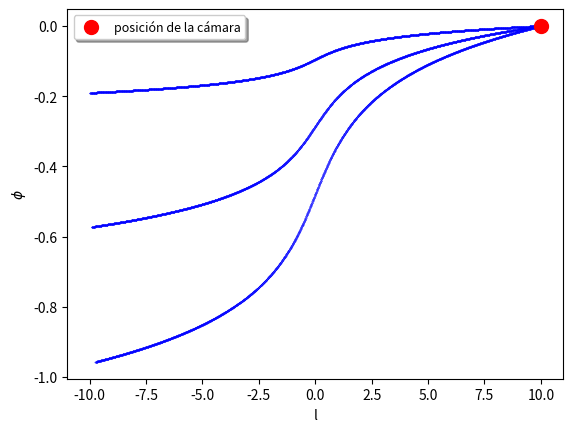

The script that saved this image:
# -*- coding: utf-8 -*-
"""
Created on Sat Apr 18 09:04:22 2020

[redacted]
"""

import numpy as np
import matplotlib.pyplot as plt

def variables(nl, ntheta, nphi, r, theta):

    pl=nl
    ptheta=r*ntheta
    pphi=r*np.sin(theta)*nphi
    
    b=pphi
    B2=ptheta**2+pphi**2/np.sin(theta)**2

    return pl, ptheta, pphi, b, B2

rho=1
lc= 10
thetac = np.pi/2
phic = 0


thetacs=np.linspace(0,np.pi, 100)
phics=np.linspace(0, 2*np.pi, 100)


m=np.zeros([len(thetacs),len(phics)])
datos=[]

plt.figure()

for i in range(50,51):
    for j in range(50,53):

        
        Nx = np.sin(thetacs[i])*np.cos(phics[j])
        Ny = np.sin(thetacs[i])*np.sin(phics[j])
        Nz = np.cos(thetacs[i])
        
        nl=-Nx
        nphi=-Ny
        ntheta=Nz
        
        l, theta, phi = lc, thetac, phic
        t=0
        deltat= -0.01
        
        
        
        while (t>-20):
           t += deltat
           
           r= np.sqrt(l**2+rho**2)
           pl, ptheta, pphi, b, B2 = variables(nl, ntheta, nphi, r, theta) 
           
           k1l = deltat*pl
           k1theta = deltat*ptheta/r**2
           k1phi = deltat*b/(r**2*np.sin(theta)**2)
           k1pl = deltat*B2/r**3*(l/r)
           k1ptheta = deltat*(b**2/r**2)*np.cos(theta)/(np.sin(theta))**3
           l, theta, phi, pl, ptheta = l+k1l, theta+k1theta, phi+k1phi, pl+k1pl, ptheta+k1ptheta
           plt.plot(l, phi, 'b.', markersize=0.5)
        """   
           r= np.sqrt((l+k1l/2)**2+rho**2)
           pl, ptheta, pphi, b, B2 = variables(nl, ntheta, nphi, r, theta+k1theta/2)   
           
           k2l = deltat*(pl+k1l/2)
           k2theta = deltat*(ptheta+k1ptheta/2)/r**2
           k2phi = deltat*b/(r**2*np.sin(theta+k1theta/2)**2)
           k2pl = deltat*B2/r**3*((l+k1l)/r)
           k2ptheta = deltat*b**2/r**2*np.cos(theta+k1theta/2)/(np.sin(theta+k1theta/2))**3
        """

          
#           l, theta, phi, pl, ptheta = l+k2l, theta+k2theta, phi+k2phi, pl+k2pl, theta+k2ptheta
        aux=[thetacs[i], phics[j], theta, phi]
        datos.append(aux)

plt.plot(lc, phic, 'r.', markersize=20, label="posición de la cámara")
datos=np.array(datos)
np.savetxt("intento.txt",datos)        
plt.xlabel("l")
plt.ylabel("$ \phi $")
plt.legend(shadow=True, fontsize=9)
plt.savefig("ejemplo rayos")
plt.show()